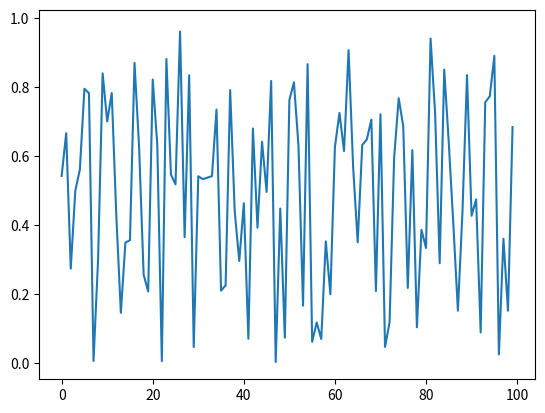

This chart was generated by the following Python code:
import matplotlib.pyplot as plt
import numpy as np
import time

x = np.arange(100)
y = np.random.rand(100)

fig, axes = plt.subplots()
fig.show()
fig.canvas.draw()

#line = axes.plot(x, y, animated=True)[0]
line = axes.plot(x, y)[0]

background = fig.canvas.copy_from_bbox(axes.bbox)

tstart = time.time()
for i in range(1, 2000):
    fig.canvas.restore_region(background)
    line.set_ydata(np.random.rand(100))
    axes.draw_artist(line)
    fig.canvas.blit(axes.bbox)

print('FPS:' , 2000/(time.time()-tstart))
